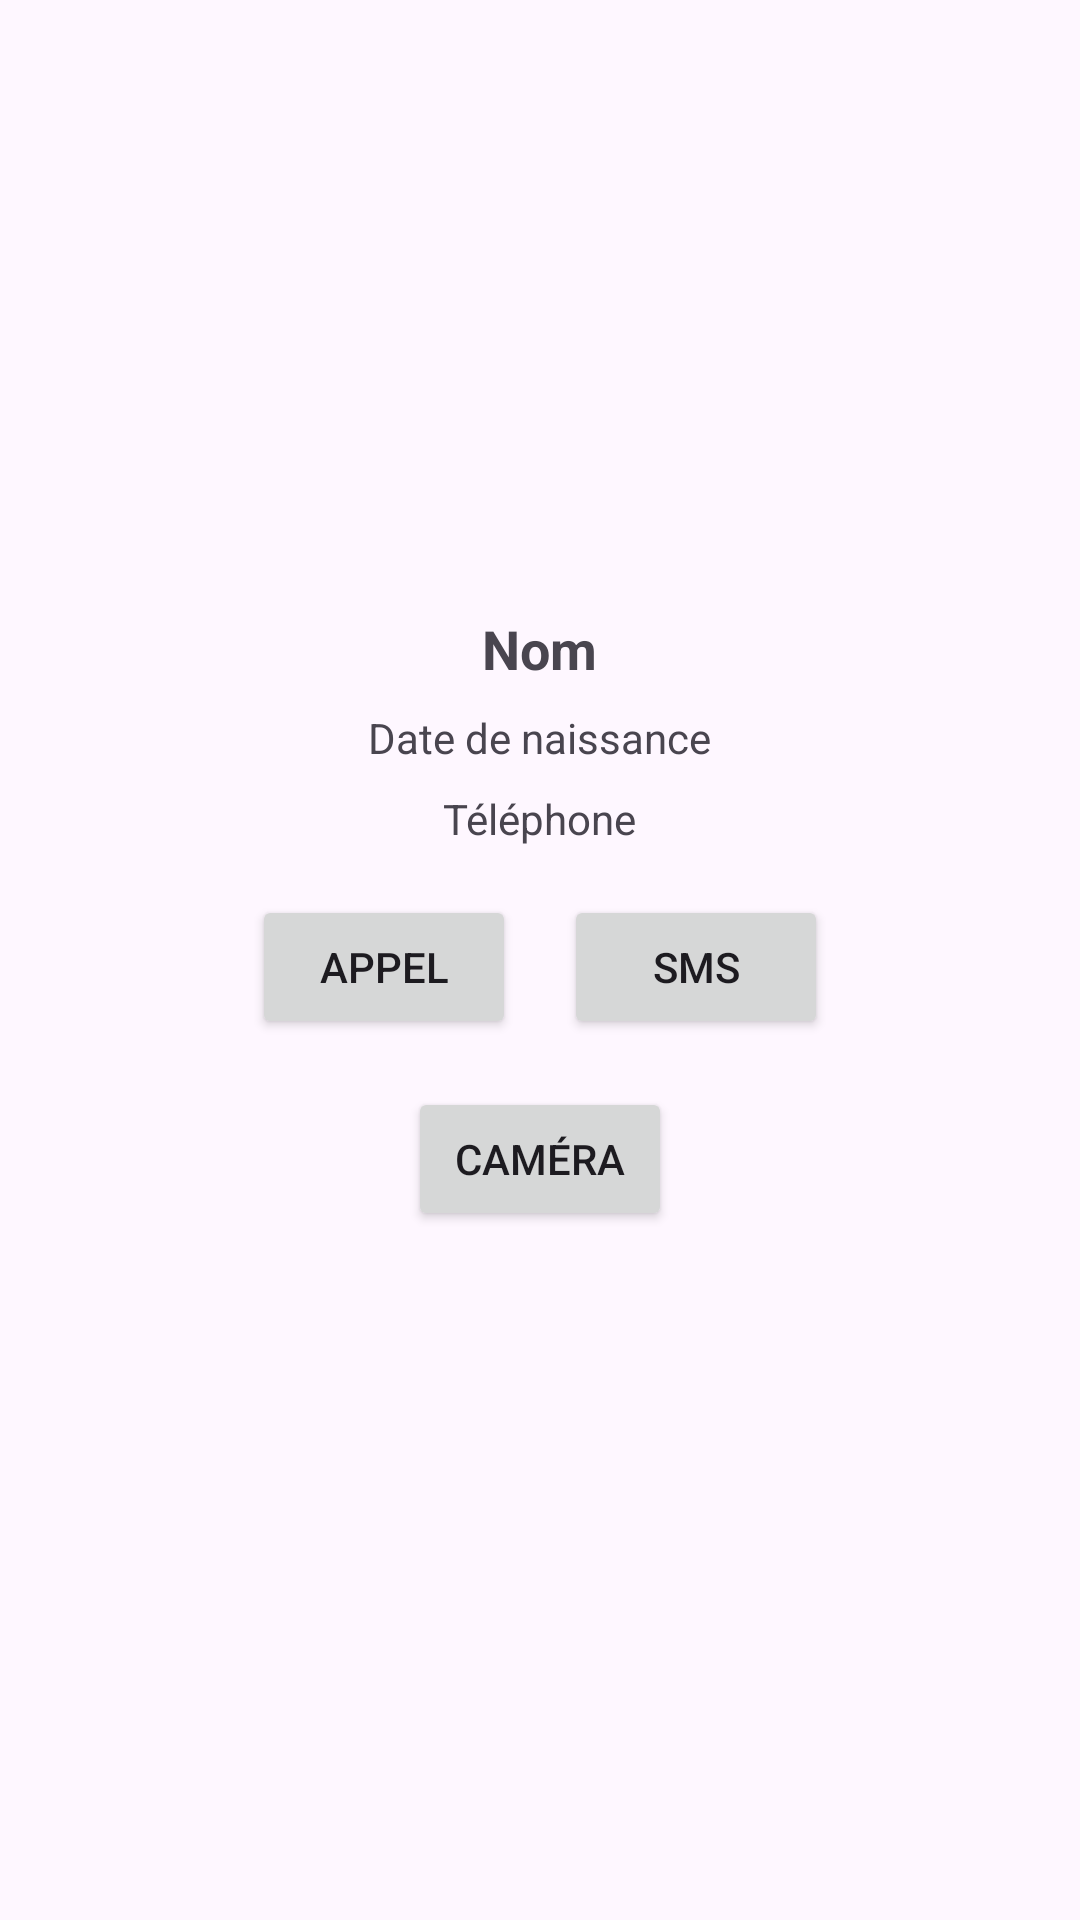

Reconstruct the res/layout file that produces this screen, plus the resources it refers to.
<!-- AndroidManifest.xml: application theme Theme.Llocation -->
<!-- res/layout/fragment_person_details.xml -->
<?xml version="1.0" encoding="utf-8"?>
<ScrollView
    xmlns:android="http://schemas.android.com/apk/res/android"
    android:layout_width="match_parent"
    android:layout_height="match_parent">

    <LinearLayout
        android:orientation="vertical"
        android:layout_width="match_parent"
        android:layout_height="wrap_content"
        android:padding="30dp"
        android:gravity="center_horizontal"
        android:layout_gravity="top">

        <ImageView
            android:id="@+id/detail_photo"
            android:layout_width="150dp"
            android:layout_height="150dp"
            android:layout_marginBottom="16dp"
            android:scaleType="centerCrop"
            android:src="@drawable/ic_launcher_foreground" />

        <TextView
            android:id="@+id/detail_name"
            android:layout_width="wrap_content"
            android:layout_height="wrap_content"
            android:text="Nom"
            android:textSize="18sp"
            android:textStyle="bold"
            android:layout_marginTop="8dp" />

        <TextView
            android:id="@+id/detail_birth_date"
            android:layout_width="wrap_content"
            android:layout_height="wrap_content"
            android:text="Date de naissance"
            android:layout_marginTop="8dp" />

        <TextView
            android:id="@+id/detail_phone"
            android:layout_width="wrap_content"
            android:layout_height="wrap_content"
            android:text="Téléphone"
            android:layout_marginTop="8dp" />

        
        <LinearLayout
            android:orientation="horizontal"
            android:layout_marginTop="16dp"
            android:layout_width="wrap_content"
            android:layout_height="wrap_content"
            android:gravity="center_horizontal">

            <Button
                android:id="@+id/btnCall"
                android:layout_width="wrap_content"
                android:layout_height="wrap_content"
                android:text="Appel"
                android:layout_marginEnd="16dp" />

            <Button
                android:id="@+id/btnSms"
                android:layout_width="wrap_content"
                android:layout_height="wrap_content"
                android:text="SMS" />
        </LinearLayout>

        
        <Button
            android:id="@+id/btnCamera"
            android:layout_width="wrap_content"
            android:layout_height="wrap_content"
            android:layout_marginTop="16dp"
            android:text="Caméra" />
    </LinearLayout>
</ScrollView>
<!-- resources referenced by this layout -->
<resources>
  <style name="Theme.Llocation" parent="Base.Theme.Llocation" />
  <style name="Base.Theme.Llocation" parent="Theme.Material3.DayNight.NoActionBar">
          
          
      </style>
</resources>
